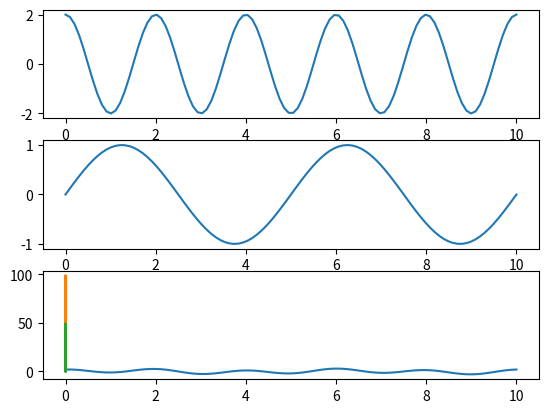

Generate this figure with matplotlib:
import numpy as np
import matplotlib.pyplot as plt

f = lambda x : 2* np.cos(2 * np.pi * x / 2)
g = lambda x : np.sin(2 * np.pi * x / 5)
x = np.linspace(0,10,100)
y = f(x) + g(x)
plt.subplot(311)
plt.plot(x, f(x))
plt.subplot(312)
plt.plot(x, g(x))
plt.subplot(313)
plt.plot(x, y)
plt.show()

res = np.fft.fft(y)
freq = np.fft.fftfreq(y.size, 100)
plt.plot(np.abs(freq), np.abs(res.real), label="real")
plt.plot(np.abs(freq), np.abs(res.imag), label="imag")
plt.show()